Run: headless pygame with SDL's dummy video driver; simulated clock (each Clock.tick advances the game by its frame time, no real sleeping); random seed 0; keys injected as events and as key.get_pressed() state; no mouse input.
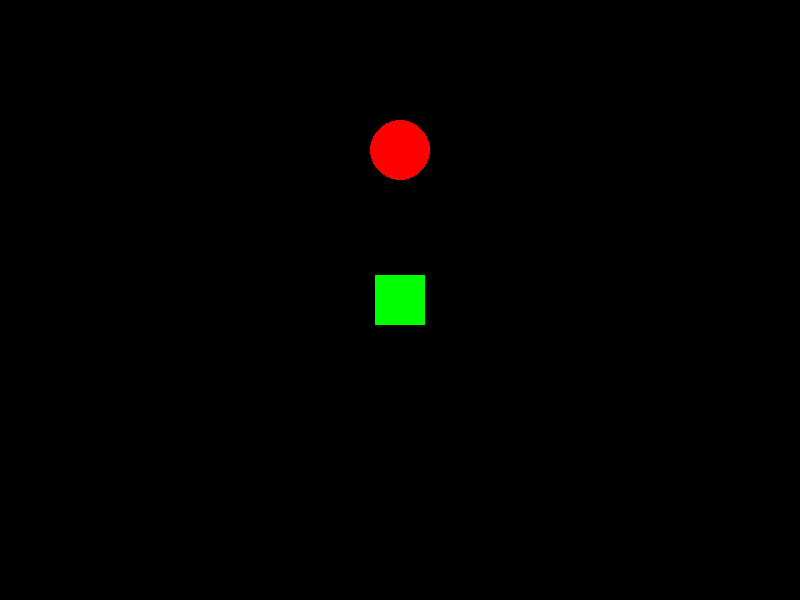
Frame 1 of 4 · flips 1–60 · no input
Frame 2 of 4 · flips 61–180 · tapped SPACE, RETURN · held RIGHT (→), D · screen unchanged from frame 1, image omitted
Frame 3 of 4 · flips 181–300 · held DOWN (↓), S · screen unchanged from frame 2, image omitted
Frame 4 of 4 · flips 301–420 · held LEFT (←), A, UP (↑), W · screen unchanged from frame 3, image omitted

The pygame program that drew these frames:

import pygame
import sys

# 初始化 Pygame
pygame.init()

# 创建窗口 (800x600)
screen = pygame.display.set_mode((800, 600))
pygame.display.set_caption("我的第一个 Pygame 窗口 🎮")

# 设置颜色
BLACK = (0, 0, 0)
GREEN = (0, 255, 0)
RED = (255, 0, 0)

# 游戏主循环
running = True
while running:
    # 事件处理
    for event in pygame.event.get():
        if event.type == pygame.QUIT:
            running = False
        # 按 ESC 退出
        if event.type == pygame.KEYDOWN:
            if event.key == pygame.K_ESCAPE:
                running = False
    
    # 填充黑色背景
    screen.fill(BLACK)
    
    # 在屏幕中央画一个绿色方块
    pygame.draw.rect(screen, GREEN, (375, 275, 50, 50))
    
    # 画一个红色圆形
    pygame.draw.circle(screen, RED, (400, 150), 30)
    
    # 更新显示
    pygame.display.flip()

# 退出
pygame.quit()
sys.exit()
